Run: headless pygame with SDL's dummy video driver; simulated clock (each Clock.tick advances the game by its frame time, no real sleeping); random seed 0; keys injected as events and as key.get_pressed() state; no mouse input.
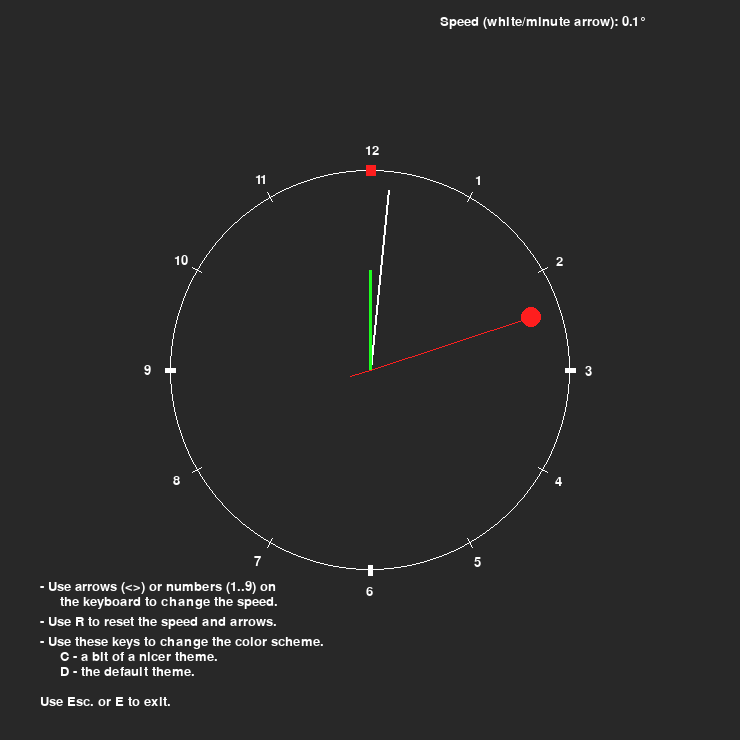
Frame 1 of 4 · flips 1–60 · no input
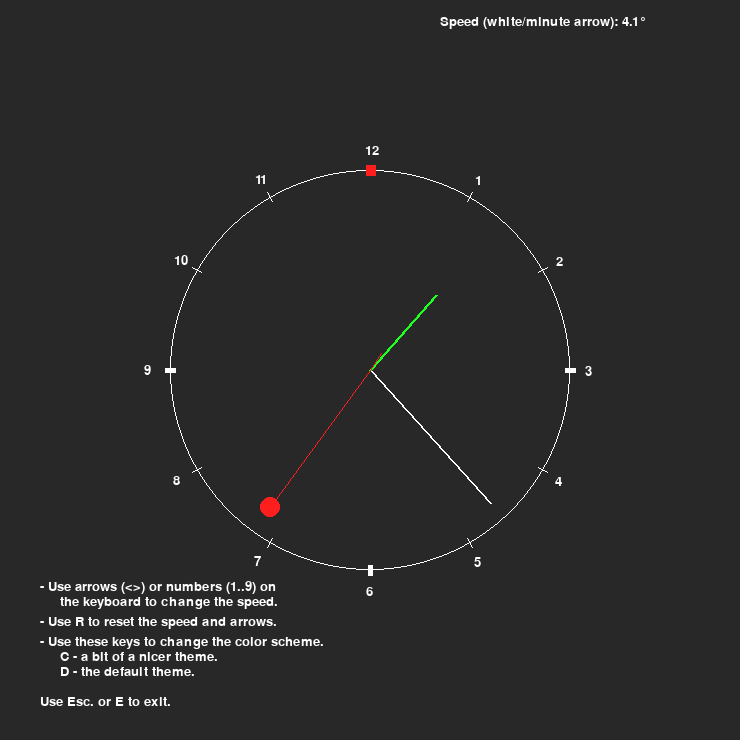
Frame 2 of 4 · flips 61–180 · tapped SPACE, RETURN · held RIGHT (→), D
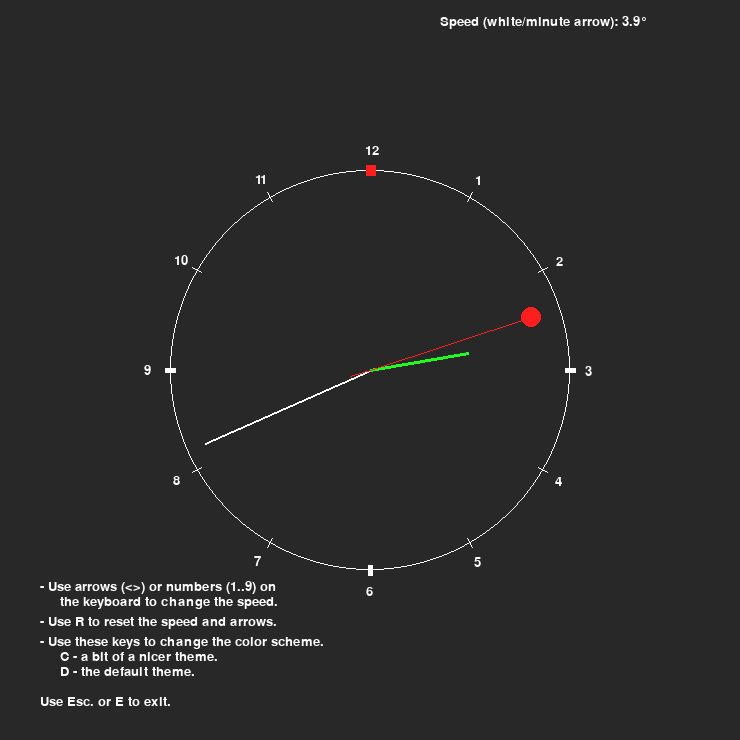
Frame 3 of 4 · flips 181–300 · held DOWN (↓), S
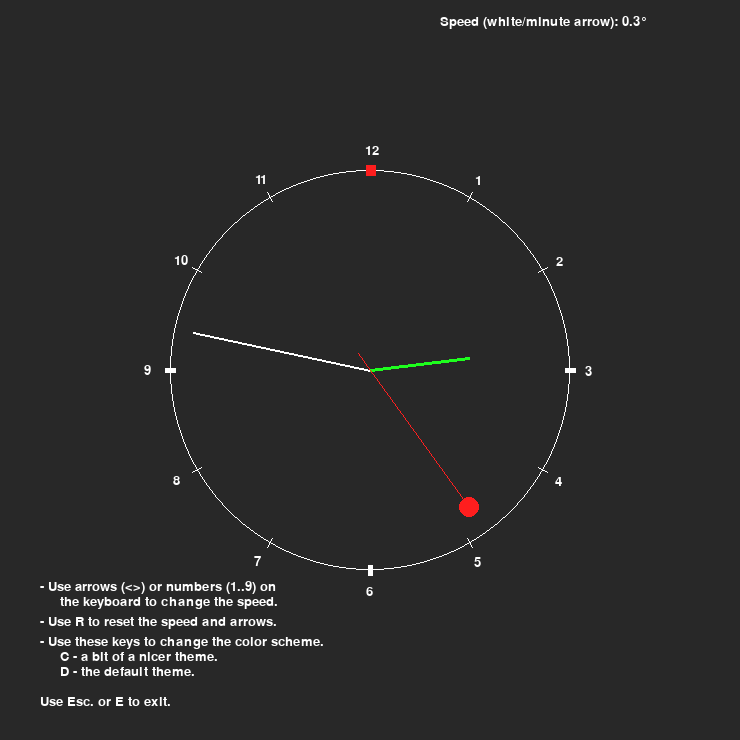
Frame 4 of 4 · flips 301–420 · held LEFT (←), A, UP (↑), W

The pygame program that drew these frames:

import pygame
import math
pygame.init()

#initialising some values important for program's propper function
RUNNING = True
FRAMERATE = 30
clock = pygame.time.Clock()

#drawing a screen
WIDTH = 740; HEIGHT = 740
#BGCOLOR = pygame.Color('grey')
BGCOLOR = (40,40,40)
FGCOLOR = pygame.Color('white')
screen = pygame.display.set_mode((WIDTH, HEIGHT))
screen.fill(BGCOLOR)

#drawing the clock for the first time
CENTERX = WIDTH/2
CENTERY = HEIGHT/2
CENTER = (CENTERX, CENTERY)
RADIUS = 200

def rotateh(x,y,a):
	xn = int(x*math.cos(a)-y*math.sin(a))
	yn = int(x*math.sin(a)+y*math.cos(a))
	return xn, yn
def rotate(x,y,a):
	xn = x*math.cos(a)-y*math.sin(a)
	yn = x*math.sin(a)+y*math.cos(a)
	return xn, yn

minx = float(0)
miny = float(-180) #length of the minute arrow with a minus sign
pygame.draw.line(screen, (255,30,30), CENTER, (CENTERX+ minx, CENTERY+ miny), 2)

hourx = float(0)
houry = float(-100) #length of the hour arrow with a minus sign
pygame.draw.line(screen, (255,30,30), CENTER, (CENTERX+ hourx, CENTERY+ houry), 3)

secx = float(0)
secy = float(-170) #length of the second arrow with a minus sign
secNotchx = float(0)
secNotchy = float(20)
pygame.draw.line(screen, (255,255,30), (CENTERX+ secNotchx, CENTERY+ secNotchy), (CENTERX+ secx, CENTERY+ secy), 1)


pygame.font.init()
myfont = pygame.font.Font(None, 20) # font, size

speed = 0.1
am= math.radians(speed)
ah= math.radians(speed/12) # 30/(360/a)
asec=  math.radians(speed*12)
text = "Speed (white/minute arrow): " + str(round(speed,2)) + "°"
circlecolor = (255,255,255) #also used by notches and numbers
textcolor = (255,255,255)
hourcolor = (30,255,30)
secondcolor = (255,30,30) # also used by top notch

x1 = 0
y1 = -RADIUS-5
x2 = 0
y2 = -RADIUS+5
while RUNNING:
	for event in pygame.event.get():
		if event.type == pygame.QUIT:
			RUNNING = False
		if event.type == pygame.KEYDOWN:
			key=pygame.key.get_pressed() 
			#if key[pygame.K_a]:
			if key[pygame.K_c]:
				BGCOLOR = (33,44,57)
				circlecolor = (184, 176, 141)
				textcolor = (242, 212, 146)
				hourcolor = (184, 176, 141)
				secondcolor = (242, 149, 89)
			if key[pygame.K_d]:
				BGCOLOR = (40,40,40)
				circlecolor = (255,255,255) #also used by notches and numbers
				textcolor = (255,255,255)
				hourcolor = (30,255,30)
				secondcolor = (255,30,30) # also used by top notch
			if key[pygame.K_0]:
				speed = 0
			if key[pygame.K_1]:
				speed = 0.1
			if key[pygame.K_2]:
				speed = 0.2
			if key[pygame.K_3]:
				speed = 0.3
			if key[pygame.K_4]:
				speed = 0.4
			if key[pygame.K_5]:
				speed = 0.5
			if key[pygame.K_6]:
				speed = 0.6
			if key[pygame.K_7]:
				speed = 0.7
			if key[pygame.K_8]:
				speed = 0.8
			if key[pygame.K_9]:
				speed = 0.9

			if key[pygame.K_ESCAPE]: RUNNING = False
			if key[pygame.K_e]: RUNNING = False
			if key[pygame.K_UP]: speed+=0.1
			if key[pygame.K_GREATER]: speed+=0.1
			if key[pygame.K_DOWN]: speed-=0.1
			if key[pygame.K_LESS]: speed-=0.1
			if key[pygame.K_RIGHT]: speed+=1
			if key[pygame.K_LEFT]: speed-=1
			if key[pygame.K_r]:
				secNotchx = float(0)
				secNotchy = float(20)
				minx = float(0)
				miny = float(-180)
				hourx = float(0)
				houry = float(-100)
				secx = float(0)
				secy = float(-170)
				speed = 0.1
			text = "Speed (white/minute arrow): " + str(round(speed,2)) + "°"
			am= math.radians(speed)
			ah= math.radians(speed/12) # 30/(360/a)
			asec=  math.radians(speed*12)
			




	screen.fill(BGCOLOR)
	#		Draw a clock face
	# Draw a circle
	pygame.draw.circle(screen, circlecolor,CENTER, RADIUS, 1)
	# Draw a notch around on the circle (the top one)
	pygame.draw.line(screen, secondcolor, (int(CENTERX + x1), int(CENTERY + y1)),(int(CENTERX + x2), int(CENTERY + y2)), 10)
	#	Draw 3 notches around on the circle (right, bottom, left)
	for i in range(1,4):
		a= math.radians(i*90)
		xn1,yn1  = rotate(x1,y1,a)
		xn2, yn2 = rotate(x2,y2,a)
		pygame.draw.line(screen, circlecolor, (int(CENTERX + xn1), int(CENTERY + yn1)),(int(CENTERX + xn2), int(CENTERY + yn2)), 5)
	#		Draw white marks around the circe
	for i in range(1,12):
		a= math.radians(i*360/12)
		xn1,yn1  = rotate(x1,y1,a)
		xn2, yn2 = rotate(x2,y2,a)
		pygame.draw.line(screen, circlecolor, (int(CENTERX + xn1), int(CENTERY + yn1)),(int(CENTERX + xn2), int(CENTERY + yn2)), 1)
	#		Display the numbers
	for i in range(1,6):
		a= math.radians(i*360/12+4)
		xn1,yn1  = rotate(x1-15,y1-15,a)
		textRender = myfont.render(str(i), True, circlecolor)
		xn1 -=5
		yn1 -=5
		screen.blit(textRender, (int(CENTERX + xn1), int(CENTERY + yn1)))
	# 6 on the bottom doesnt look good (it isn't centered) so this centeres it
	a= math.radians(6*360/12+4)
	xn1,yn1  = rotate(x1-17,y1-15,a)
	textRender = myfont.render("6", True, circlecolor)
	xn1 -=5
	yn1 -=5
	screen.blit(textRender, (int(CENTERX + xn1), int(CENTERY + yn1)))
	for i in range(7,13):
		a= math.radians(i*360/12+4)
		xn1,yn1  = rotate(x1-15,y1-15,a)
		textRender = myfont.render(str(i), True, circlecolor)
		xn1 -=5
		yn1 -=5
		screen.blit(textRender, (int(CENTERX + xn1), int(CENTERY + yn1)))
    

	#		Draw the arrows
	# The minute hand
	minx,miny = rotate(minx,miny,am)
	pygame.draw.line(screen, textcolor, CENTER, (int(CENTERX+ minx), int(CENTERY+ miny)), 2)
	# The hour hand
	hourx,houry = rotate(hourx,houry,ah)
	pygame.draw.line(screen, hourcolor, CENTER, (int(CENTERX+ hourx), int(CENTERY+ houry)), 3)
	# The second hand
	secNotchx,secNotchy = rotate(secNotchx,secNotchy,asec)
	pygame.draw.line(screen, secondcolor, CENTER, (int(CENTERX+ secNotchx), int(CENTERY+ secNotchy)), 1)
	secx,secy = rotate(secx,secy,asec)
	pygame.draw.line(screen, secondcolor, CENTER, (int(CENTERX+ secx), int(CENTERY+ secy)), 1)
	pygame.draw.circle(screen, secondcolor,(int(CENTERX+ secx), int(CENTERY+ secy)), 10)

	#		Display all the text
	textRender = myfont.render(text, True, textcolor)
	screen.blit(textRender, (WIDTH-300, 15))
	textRender = myfont.render("- Use arrows (<>) or numbers (1..9) on ", True, textcolor)
	screen.blit(textRender, (40, HEIGHT-160))
	textRender = myfont.render("the keyboard to change the speed.", True, textcolor)
	screen.blit(textRender, (60, HEIGHT-145))
	textRender = myfont.render("- Use R to reset the speed and arrows.", True, textcolor)
	screen.blit(textRender, (40, HEIGHT-125))
	textRender = myfont.render("- Use these keys to change the color scheme.", True, textcolor)
	screen.blit(textRender, (40, HEIGHT-105))
	textRender = myfont.render("C - a bit of a nicer theme.", True, textcolor)
	screen.blit(textRender, (60, HEIGHT-90))
	textRender = myfont.render("D - the default theme.", True, textcolor)
	screen.blit(textRender, (60, HEIGHT-75))
	textRender = myfont.render("Use Esc. or E to exit.", True, textcolor)
	screen.blit(textRender, (40, HEIGHT-45))
	
	clock.tick(FRAMERATE)
	pygame.display.flip()
pygame.quit()










# do the sync time thing
# write commens all over
# in the shablon write the algorythm theory
